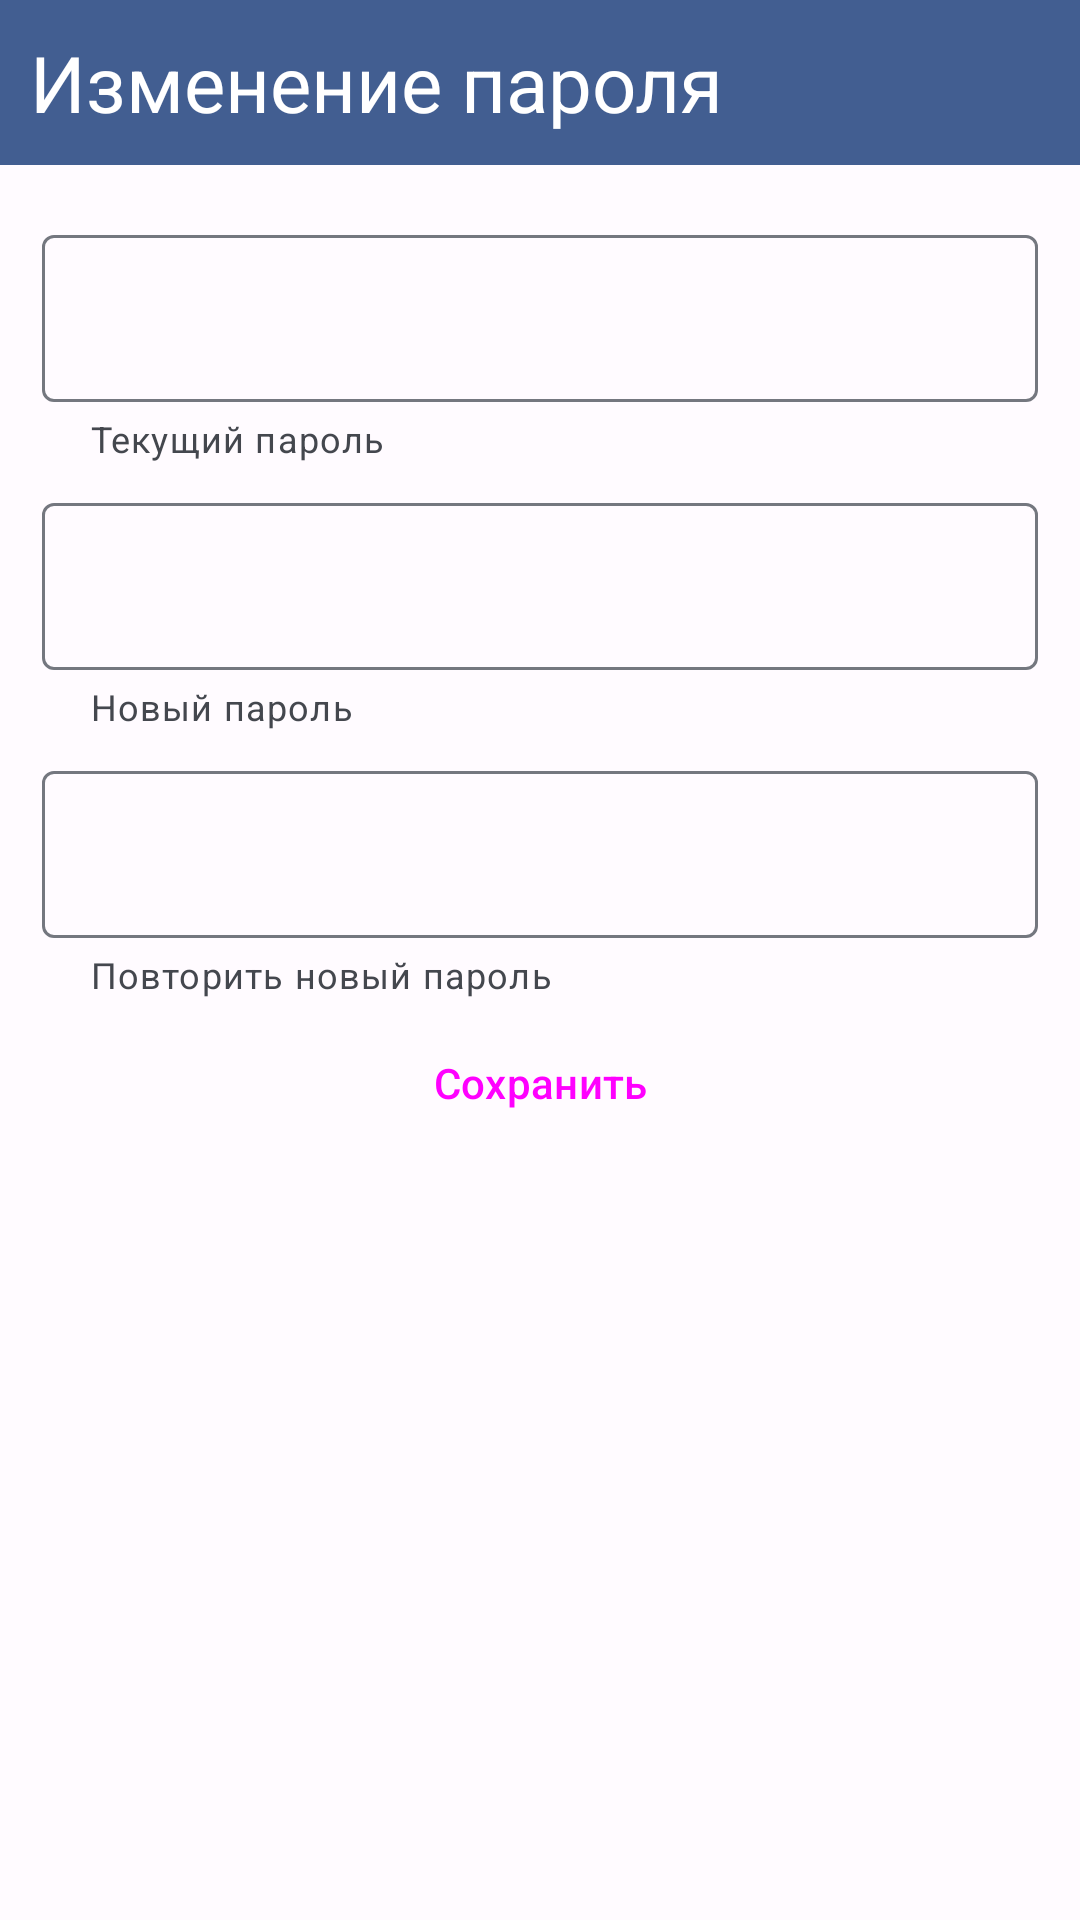

Reconstruct the res/layout file that produces this screen, plus the resources it refers to.
<!-- AndroidManifest.xml: application theme Theme.WorkStepTry2 -->
<!-- res/layout/fragment_edit_password.xml -->
<?xml version="1.0" encoding="utf-8"?>
<LinearLayout xmlns:android="http://schemas.android.com/apk/res/android"
    xmlns:tools="http://schemas.android.com/tools"
    android:layout_width="match_parent"
    android:layout_height="match_parent"
    xmlns:app="http://schemas.android.com/apk/res-auto"
    android:orientation="vertical"
    tools:context=".Fragments.EditPasswordFragment">

    <LinearLayout
        style="@style/topLayInside"
        android:layout_width="match_parent"
        android:layout_height="wrap_content"
        android:background="?attr/colorPrimary"
        android:orientation="horizontal">

        <TextView
            style="@style/textTopLay"
            android:layout_width="match_parent"
            android:layout_height="wrap_content"
            android:gravity="left"
            android:text="Изменение пароля" />

    </LinearLayout>

    <com.google.android.material.progressindicator.LinearProgressIndicator
        android:id="@+id/progressEditPassword"
        android:layout_width="match_parent"
        android:layout_height="wrap_content"
        android:layout_gravity="center"
        android:indeterminate="true"
        android:visibility="invisible"
        app:indicatorColor="?attr/colorOnPrimaryContainer"/>

    <LinearLayout
        android:layout_width="match_parent"
        android:layout_height="wrap_content"
        android:orientation="vertical"
        android:padding="10dp">

        <com.google.android.material.textfield.TextInputLayout
            android:layout_width="match_parent"
            android:layout_height="match_parent"
            android:layout_margin="4dp"
            app:helperText="Текущий пароль">

            <com.google.android.material.textfield.TextInputEditText
                android:id="@+id/passwordEditPassword"
                android:layout_width="match_parent"
                android:layout_height="match_parent"/>

        </com.google.android.material.textfield.TextInputLayout>

        <com.google.android.material.textfield.TextInputLayout
            android:layout_width="match_parent"
            android:layout_height="match_parent"
            android:layout_margin="4dp"
            app:helperText="Новый пароль">

            <com.google.android.material.textfield.TextInputEditText
                android:id="@+id/newPassword"
                android:layout_width="match_parent"
                android:layout_height="match_parent"/>

        </com.google.android.material.textfield.TextInputLayout>

        <com.google.android.material.textfield.TextInputLayout
            android:layout_width="match_parent"
            android:layout_height="match_parent"
            android:layout_margin="4dp"
            app:helperText="Повторить новый пароль">

            <com.google.android.material.textfield.TextInputEditText
                android:id="@+id/newPasswordRe"
                android:layout_width="match_parent"
                android:layout_height="match_parent"/>

        </com.google.android.material.textfield.TextInputLayout>

        <Button
            android:id="@+id/saveEditPassword"
            android:layout_width="match_parent"
            android:layout_height="match_parent"
            style="@style/Widget.Material3.Button.OutlinedButton"
            android:text="Сохранить"/>

    </LinearLayout>

</LinearLayout>
<!-- resources referenced by this layout -->
<resources>
  <style name="textTopLay" parent="Widget.AppCompat.TextView">
          <item name="android:gravity">right</item>
          <item name="android:textSize">26sp</item>
          <item name="android:layout_margin">10dp</item>
          <item name="android:textColor">?attr/colorOnPrimary</item>
      </style>
  <style name="topLayInside">
  
      </style>
  <style name="Theme.WorkStepTry2" parent="Base.Theme.WorkStepTry2">
      </style>
  <color name="md_theme_light_primary">#425e91</color>
  <color name="md_theme_light_onPrimary">#ffffff</color>
  <color name="md_theme_light_primaryContainer">#d7e2ff</color>
  <color name="md_theme_light_onPrimaryContainer">#001b40</color>
  <color name="md_theme_light_secondary">#565e71</color>
  <color name="md_theme_light_onSecondary">#ffffff</color>
  <color name="md_theme_light_secondaryContainer">#dae2f9</color>
  <color name="md_theme_light_onSecondaryContainer">#131c2c</color>
  <color name="md_theme_light_tertiary">#705574</color>
  <color name="md_theme_light_onTertiary">#ffffff</color>
  <color name="md_theme_light_tertiaryContainer">#fad7fc</color>
  <color name="md_theme_light_onTertiaryContainer">#29132e</color>
  <color name="md_theme_light_error">#ba1a1a</color>
  <color name="md_theme_light_errorContainer">#ffffff</color>
  <color name="md_theme_light_onError">#ffdad6</color>
  <color name="md_theme_light_onErrorContainer">#410002</color>
  <color name="md_theme_light_background">#fffbff</color>
  <color name="md_theme_light_onBackground">#201a19</color>
  <color name="md_theme_light_surface">#f9f9ff</color>
  <color name="md_theme_light_onSurface">#1a1c20</color>
  <color name="md_theme_light_surfaceVariant">#d9d9e0</color>
  <color name="md_theme_light_onSurfaceVariant">#44474e</color>
  <color name="md_theme_light_outline">#74777f</color>
  <color name="md_theme_light_inverseOnSurface">#f0f0f7</color>
  <color name="md_theme_light_inverseSurface">#2e3036</color>
  <color name="md_theme_light_inversePrimary">#acc7ff</color>
</resources>
